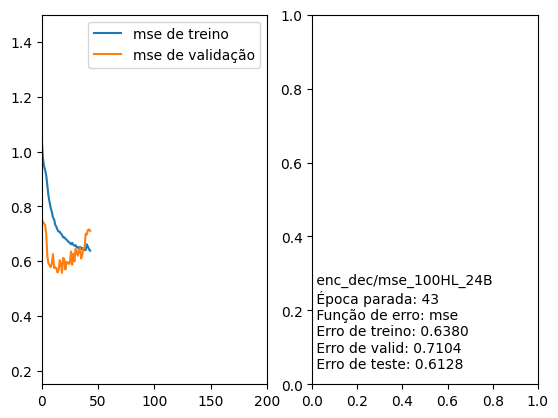

Values plotted in this chart, from the file beside it:
Nome, Época parada, Função de erro, Erro de treino, Erro de valid, Erro de teste
/enc_dec/mse_100HL_24B, 43, mse, 0.6380, 0.7104, 0.6128
